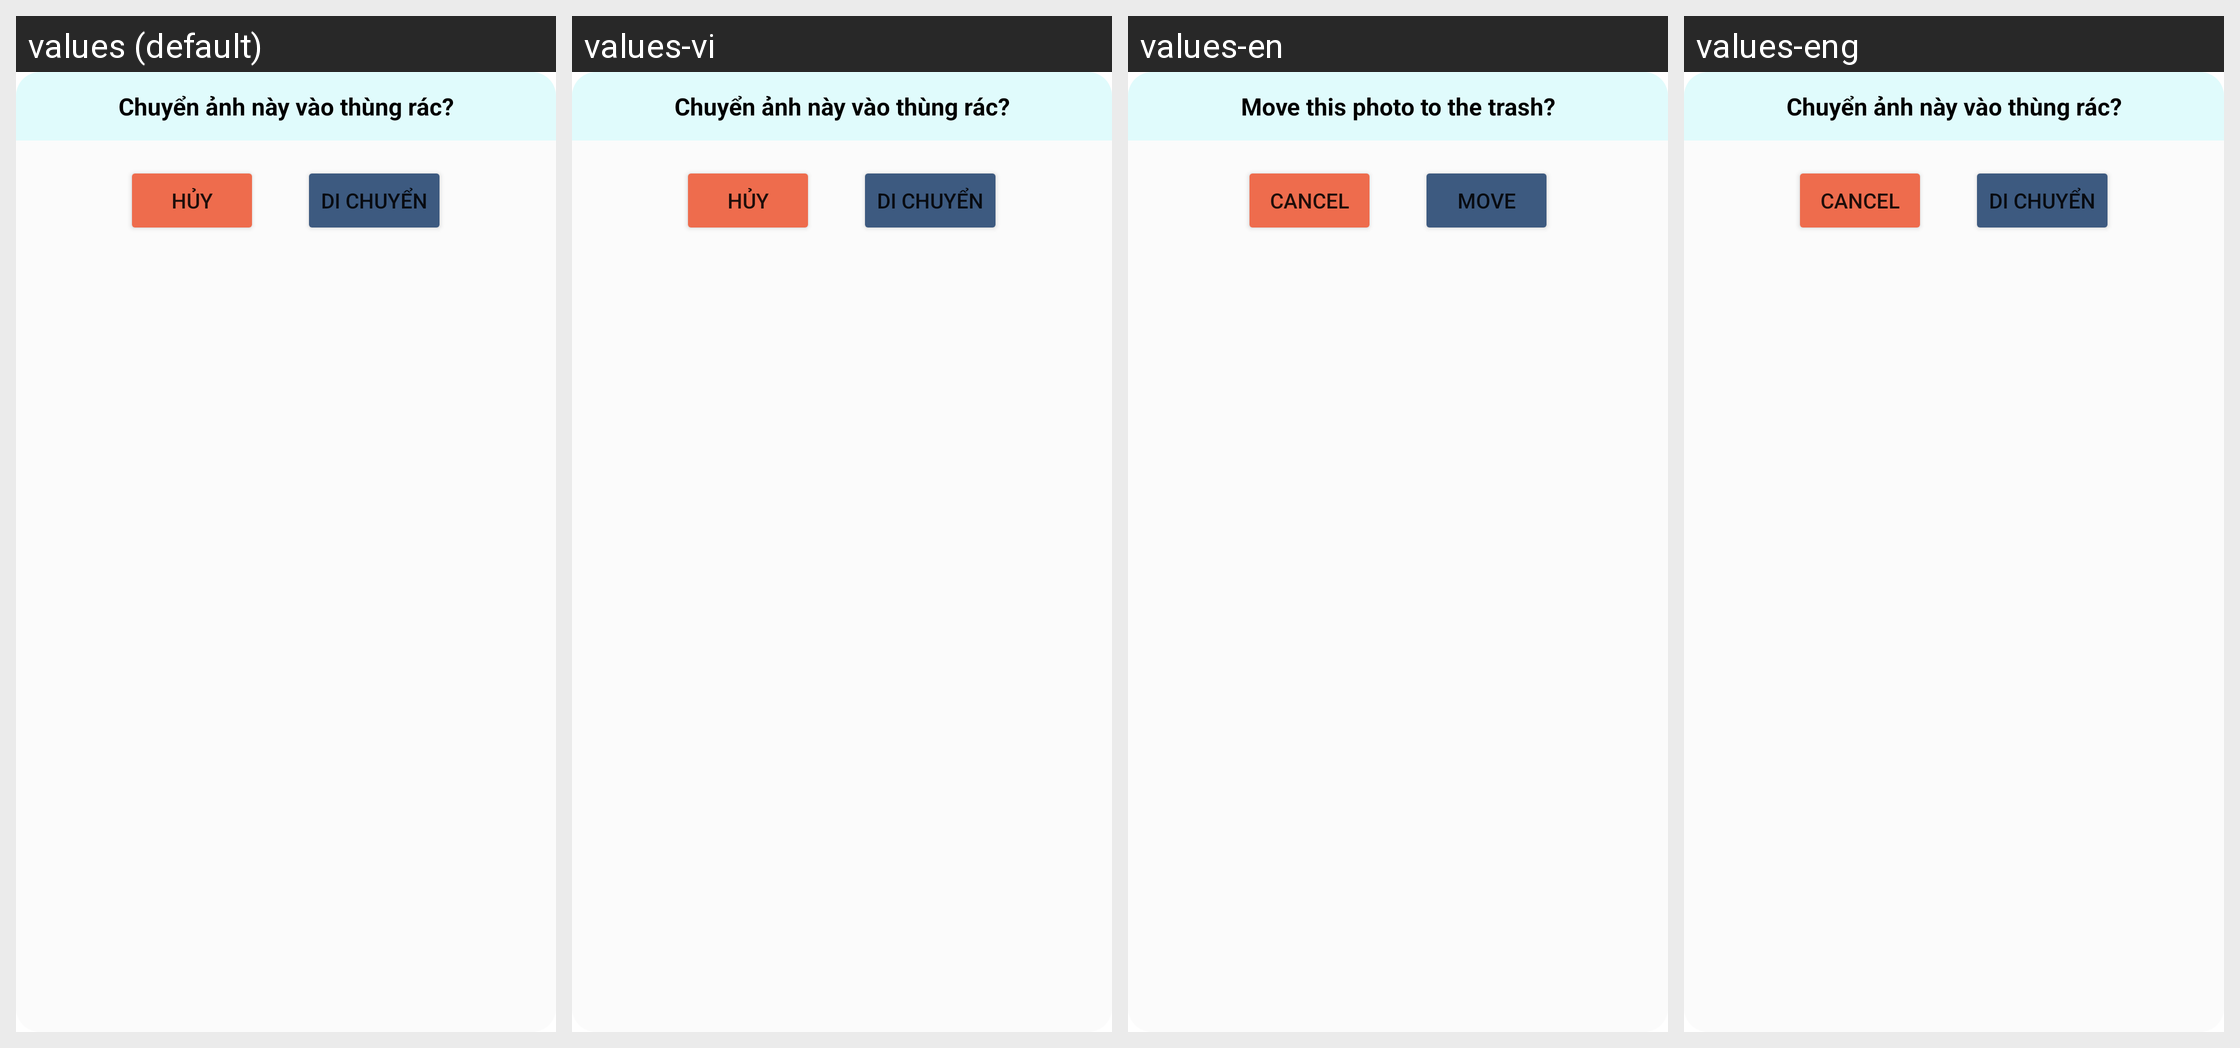

Translations of the strings shown on this Android screen, per locale in the grid:
Android screen res/layout/layout_dialog_yes_no.xml rendered under 4 locales, left to right: values (default), values-vi, values-en, values-eng. Device: Nexus 5 (rendered at 1080×1920; each locale shown at half size, 540×960, under a caption strip naming it); theme Theme.MemoryMobileApp.
Other locales in the repository, not shown: values-en-rUS.
Strings drawn on this screen, with the default value and each locale's value (text and hints the layout hard-codes, and strings that could not be matched under every locale, appear in the picture but are not listed):

title_move_image
  values: Chuyển ảnh này vào thùng rác?
  values-vi: Chuyển ảnh này vào thùng rác?
  values-en: Move this photo to the trash?
  values-eng: Chuyển ảnh này vào thùng rác?  [not translated; the default value is used]

action_cancel
  values: Hủy
  values-vi: Hủy
  values-en: Cancel
  values-eng: Cancel

action_move
  values: Di chuyển
  values-vi: Di chuyển
  values-en: Move
  values-eng: Di chuyển  [not translated; the default value is used]
